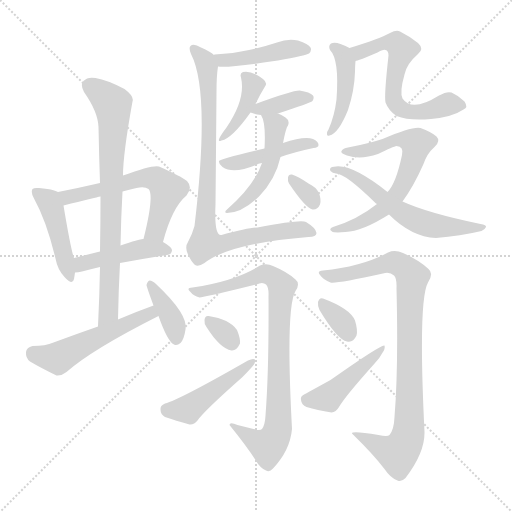
t = 0.00 s
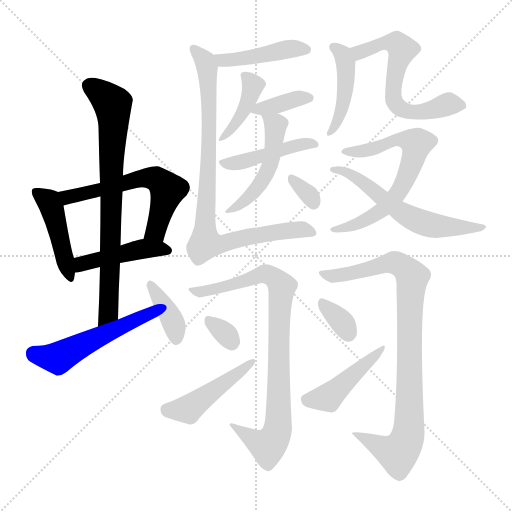
t = 3.12 s
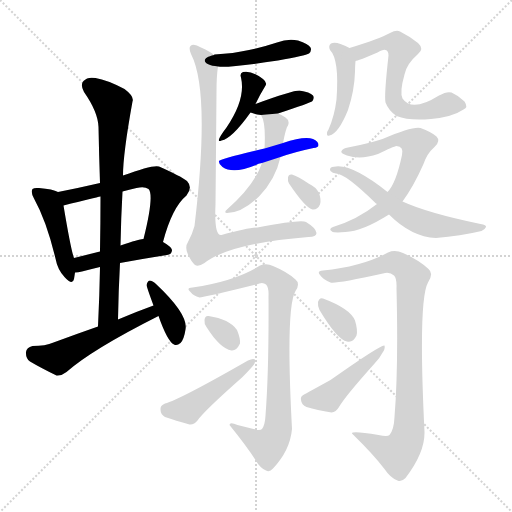
t = 6.23 s
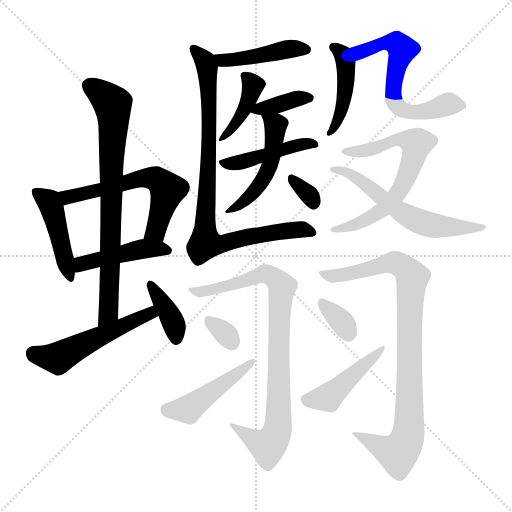
t = 9.35 s
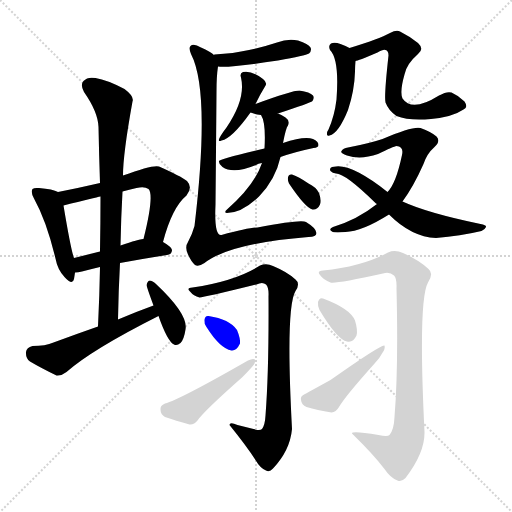
t = 12.46 s
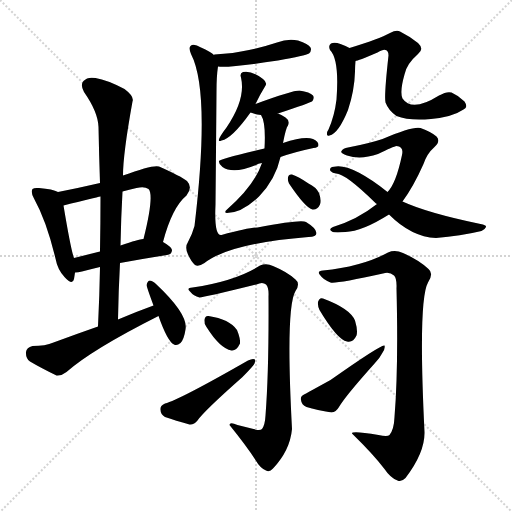
t = 15.58 s

The animated SVG that drew these frames (rendered in a browser with its animation timeline set to each time). Animation: 23 CSS @keyframes rules; one cycle of 15.58 s.

<svg version="1.1" viewBox="0 0 1024 1024" xmlns="http://www.w3.org/2000/svg">
  <g stroke="lightgray" stroke-dasharray="1,1" stroke-width="1" transform="scale(4, 4)">
    <line x1="0" y1="0" x2="256" y2="256"></line>
    <line x1="256" y1="0" x2="0" y2="256"></line>
    <line x1="128" y1="0" x2="128" y2="256"></line>
    <line x1="0" y1="128" x2="256" y2="128"></line>
  </g>
<g transform="scale(1, -1) translate(0, -900)">
   <style type="text/css">
    @keyframes keyframes0 {
      from {
       stroke: blue;
       stroke-dashoffset: 446;
       stroke-width: 128;
       }
       59% {
       animation-timing-function: step-end;
       stroke: blue;
       stroke-dashoffset: 0;
       stroke-width: 128;
       }
       to {
       stroke: black;
       stroke-width: 1024;
       }
       }
       #make-me-a-hanzi-animation-0 {
         animation: keyframes0 0.612956s both;
         animation-delay: 0.000000s;
         animation-timing-function: linear;
       }
    @keyframes keyframes1 {
      from {
       stroke: blue;
       stroke-dashoffset: 583;
       stroke-width: 128;
       }
       65% {
       animation-timing-function: step-end;
       stroke: blue;
       stroke-dashoffset: 0;
       stroke-width: 128;
       }
       to {
       stroke: black;
       stroke-width: 1024;
       }
       }
       #make-me-a-hanzi-animation-1 {
         animation: keyframes1 0.724447s both;
         animation-delay: 0.612956s;
         animation-timing-function: linear;
       }
    @keyframes keyframes2 {
      from {
       stroke: blue;
       stroke-dashoffset: 443;
       stroke-width: 128;
       }
       59% {
       animation-timing-function: step-end;
       stroke: blue;
       stroke-dashoffset: 0;
       stroke-width: 128;
       }
       to {
       stroke: black;
       stroke-width: 1024;
       }
       }
       #make-me-a-hanzi-animation-2 {
         animation: keyframes2 0.610514s both;
         animation-delay: 1.337402s;
         animation-timing-function: linear;
       }
    @keyframes keyframes3 {
      from {
       stroke: blue;
       stroke-dashoffset: 756;
       stroke-width: 128;
       }
       71% {
       animation-timing-function: step-end;
       stroke: blue;
       stroke-dashoffset: 0;
       stroke-width: 128;
       }
       to {
       stroke: black;
       stroke-width: 1024;
       }
       }
       #make-me-a-hanzi-animation-3 {
         animation: keyframes3 0.865234s both;
         animation-delay: 1.947917s;
         animation-timing-function: linear;
       }
    @keyframes keyframes4 {
      from {
       stroke: blue;
       stroke-dashoffset: 519;
       stroke-width: 128;
       }
       63% {
       animation-timing-function: step-end;
       stroke: blue;
       stroke-dashoffset: 0;
       stroke-width: 128;
       }
       to {
       stroke: black;
       stroke-width: 1024;
       }
       }
       #make-me-a-hanzi-animation-4 {
         animation: keyframes4 0.672363s both;
         animation-delay: 2.813151s;
         animation-timing-function: linear;
       }
    @keyframes keyframes5 {
      from {
       stroke: blue;
       stroke-dashoffset: 376;
       stroke-width: 128;
       }
       55% {
       animation-timing-function: step-end;
       stroke: blue;
       stroke-dashoffset: 0;
       stroke-width: 128;
       }
       to {
       stroke: black;
       stroke-width: 1024;
       }
       }
       #make-me-a-hanzi-animation-5 {
         animation: keyframes5 0.555990s both;
         animation-delay: 3.485514s;
         animation-timing-function: linear;
       }
    @keyframes keyframes6 {
      from {
       stroke: blue;
       stroke-dashoffset: 437;
       stroke-width: 128;
       }
       59% {
       animation-timing-function: step-end;
       stroke: blue;
       stroke-dashoffset: 0;
       stroke-width: 128;
       }
       to {
       stroke: black;
       stroke-width: 1024;
       }
       }
       #make-me-a-hanzi-animation-6 {
         animation: keyframes6 0.605632s both;
         animation-delay: 4.041504s;
         animation-timing-function: linear;
       }
    @keyframes keyframes7 {
      from {
       stroke: blue;
       stroke-dashoffset: 402;
       stroke-width: 128;
       }
       57% {
       animation-timing-function: step-end;
       stroke: blue;
       stroke-dashoffset: 0;
       stroke-width: 128;
       }
       to {
       stroke: black;
       stroke-width: 1024;
       }
       }
       #make-me-a-hanzi-animation-7 {
         animation: keyframes7 0.577148s both;
         animation-delay: 4.647135s;
         animation-timing-function: linear;
       }
    @keyframes keyframes8 {
      from {
       stroke: blue;
       stroke-dashoffset: 372;
       stroke-width: 128;
       }
       55% {
       animation-timing-function: step-end;
       stroke: blue;
       stroke-dashoffset: 0;
       stroke-width: 128;
       }
       to {
       stroke: black;
       stroke-width: 1024;
       }
       }
       #make-me-a-hanzi-animation-8 {
         animation: keyframes8 0.552734s both;
         animation-delay: 5.224284s;
         animation-timing-function: linear;
       }
    @keyframes keyframes9 {
      from {
       stroke: blue;
       stroke-dashoffset: 448;
       stroke-width: 128;
       }
       59% {
       animation-timing-function: step-end;
       stroke: blue;
       stroke-dashoffset: 0;
       stroke-width: 128;
       }
       to {
       stroke: black;
       stroke-width: 1024;
       }
       }
       #make-me-a-hanzi-animation-9 {
         animation: keyframes9 0.614583s both;
         animation-delay: 5.777018s;
         animation-timing-function: linear;
       }
    @keyframes keyframes10 {
      from {
       stroke: blue;
       stroke-dashoffset: 490;
       stroke-width: 128;
       }
       61% {
       animation-timing-function: step-end;
       stroke: blue;
       stroke-dashoffset: 0;
       stroke-width: 128;
       }
       to {
       stroke: black;
       stroke-width: 1024;
       }
       }
       #make-me-a-hanzi-animation-10 {
         animation: keyframes10 0.648763s both;
         animation-delay: 6.391602s;
         animation-timing-function: linear;
       }
    @keyframes keyframes11 {
      from {
       stroke: blue;
       stroke-dashoffset: 321;
       stroke-width: 128;
       }
       51% {
       animation-timing-function: step-end;
       stroke: blue;
       stroke-dashoffset: 0;
       stroke-width: 128;
       }
       to {
       stroke: black;
       stroke-width: 1024;
       }
       }
       #make-me-a-hanzi-animation-11 {
         animation: keyframes11 0.511230s both;
         animation-delay: 7.040365s;
         animation-timing-function: linear;
       }
    @keyframes keyframes12 {
      from {
       stroke: blue;
       stroke-dashoffset: 872;
       stroke-width: 128;
       }
       74% {
       animation-timing-function: step-end;
       stroke: blue;
       stroke-dashoffset: 0;
       stroke-width: 128;
       }
       to {
       stroke: black;
       stroke-width: 1024;
       }
       }
       #make-me-a-hanzi-animation-12 {
         animation: keyframes12 0.959635s both;
         animation-delay: 7.551595s;
         animation-timing-function: linear;
       }
    @keyframes keyframes13 {
      from {
       stroke: blue;
       stroke-dashoffset: 444;
       stroke-width: 128;
       }
       59% {
       animation-timing-function: step-end;
       stroke: blue;
       stroke-dashoffset: 0;
       stroke-width: 128;
       }
       to {
       stroke: black;
       stroke-width: 1024;
       }
       }
       #make-me-a-hanzi-animation-13 {
         animation: keyframes13 0.611328s both;
         animation-delay: 8.511230s;
         animation-timing-function: linear;
       }
    @keyframes keyframes14 {
      from {
       stroke: blue;
       stroke-dashoffset: 614;
       stroke-width: 128;
       }
       67% {
       animation-timing-function: step-end;
       stroke: blue;
       stroke-dashoffset: 0;
       stroke-width: 128;
       }
       to {
       stroke: black;
       stroke-width: 1024;
       }
       }
       #make-me-a-hanzi-animation-14 {
         animation: keyframes14 0.749674s both;
         animation-delay: 9.122559s;
         animation-timing-function: linear;
       }
    @keyframes keyframes15 {
      from {
       stroke: blue;
       stroke-dashoffset: 661;
       stroke-width: 128;
       }
       68% {
       animation-timing-function: step-end;
       stroke: blue;
       stroke-dashoffset: 0;
       stroke-width: 128;
       }
       to {
       stroke: black;
       stroke-width: 1024;
       }
       }
       #make-me-a-hanzi-animation-15 {
         animation: keyframes15 0.787923s both;
         animation-delay: 9.872233s;
         animation-timing-function: linear;
       }
    @keyframes keyframes16 {
      from {
       stroke: blue;
       stroke-dashoffset: 585;
       stroke-width: 128;
       }
       66% {
       animation-timing-function: step-end;
       stroke: blue;
       stroke-dashoffset: 0;
       stroke-width: 128;
       }
       to {
       stroke: black;
       stroke-width: 1024;
       }
       }
       #make-me-a-hanzi-animation-16 {
         animation: keyframes16 0.726074s both;
         animation-delay: 10.660156s;
         animation-timing-function: linear;
       }
    @keyframes keyframes17 {
      from {
       stroke: blue;
       stroke-dashoffset: 850;
       stroke-width: 128;
       }
       73% {
       animation-timing-function: step-end;
       stroke: blue;
       stroke-dashoffset: 0;
       stroke-width: 128;
       }
       to {
       stroke: black;
       stroke-width: 1024;
       }
       }
       #make-me-a-hanzi-animation-17 {
         animation: keyframes17 0.941732s both;
         animation-delay: 11.386230s;
         animation-timing-function: linear;
       }
    @keyframes keyframes18 {
      from {
       stroke: blue;
       stroke-dashoffset: 315;
       stroke-width: 128;
       }
       51% {
       animation-timing-function: step-end;
       stroke: blue;
       stroke-dashoffset: 0;
       stroke-width: 128;
       }
       to {
       stroke: black;
       stroke-width: 1024;
       }
       }
       #make-me-a-hanzi-animation-18 {
         animation: keyframes18 0.506348s both;
         animation-delay: 12.327962s;
         animation-timing-function: linear;
       }
    @keyframes keyframes19 {
      from {
       stroke: blue;
       stroke-dashoffset: 457;
       stroke-width: 128;
       }
       60% {
       animation-timing-function: step-end;
       stroke: blue;
       stroke-dashoffset: 0;
       stroke-width: 128;
       }
       to {
       stroke: black;
       stroke-width: 1024;
       }
       }
       #make-me-a-hanzi-animation-19 {
         animation: keyframes19 0.621908s both;
         animation-delay: 12.834310s;
         animation-timing-function: linear;
       }
    @keyframes keyframes20 {
      from {
       stroke: blue;
       stroke-dashoffset: 899;
       stroke-width: 128;
       }
       75% {
       animation-timing-function: step-end;
       stroke: blue;
       stroke-dashoffset: 0;
       stroke-width: 128;
       }
       to {
       stroke: black;
       stroke-width: 1024;
       }
       }
       #make-me-a-hanzi-animation-20 {
         animation: keyframes20 0.981608s both;
         animation-delay: 13.456217s;
         animation-timing-function: linear;
       }
    @keyframes keyframes21 {
      from {
       stroke: blue;
       stroke-dashoffset: 335;
       stroke-width: 128;
       }
       52% {
       animation-timing-function: step-end;
       stroke: blue;
       stroke-dashoffset: 0;
       stroke-width: 128;
       }
       to {
       stroke: black;
       stroke-width: 1024;
       }
       }
       #make-me-a-hanzi-animation-21 {
         animation: keyframes21 0.522624s both;
         animation-delay: 14.437826s;
         animation-timing-function: linear;
       }
    @keyframes keyframes22 {
      from {
       stroke: blue;
       stroke-dashoffset: 447;
       stroke-width: 128;
       }
       59% {
       animation-timing-function: step-end;
       stroke: blue;
       stroke-dashoffset: 0;
       stroke-width: 128;
       }
       to {
       stroke: black;
       stroke-width: 1024;
       }
       }
       #make-me-a-hanzi-animation-22 {
         animation: keyframes22 0.613770s both;
         animation-delay: 14.960449s;
         animation-timing-function: linear;
       }
</style>
<path d="M 116.0 516.0 Q 106.0 522.0 78.0 524.0 Q 68.0 525.0 65.0 522.0 Q 61.0 516.0 68.0 503.0 Q 93.0 458.0 111.0 383.0 Q 115.0 361.0 129.0 346.0 Q 145.0 328.0 148.0 342.0 Q 149.0 348.0 150.0 355.0 L 148.0 384.0 Q 142.0 399.0 127.0 489.0 C 123.0 513.0 123.0 513.0 116.0 516.0 Z" fill="lightgray"></path> 
<path d="M 326.0 416.0 Q 344.0 485.0 373.0 509.0 Q 386.0 525.0 374.0 538.0 Q 361.0 548.0 318.0 567.0 Q 306.0 571.0 246.0 549.0 L 200.0 534.0 Q 157.0 524.0 116.0 516.0 C 87.0 510.0 98.0 482.0 127.0 489.0 Q 191.0 505.0 201.0 507.0 L 245.0 517.0 Q 258.0 521.0 273.0 524.0 Q 289.0 528.0 297.0 522.0 Q 309.0 510.0 287.0 422.0 C 280.0 393.0 318.0 387.0 326.0 416.0 Z" fill="lightgray"></path> 
<path d="M 240.0 374.0 Q 277.0 381.0 334.0 390.0 Q 343.0 391.0 344.0 399.0 Q 344.0 406.0 326.0 416.0 L 287.0 422.0 Q 281.0 423.0 241.0 409.0 L 200.0 397.0 Q 172.0 390.0 148.0 384.0 C 119.0 377.0 120.0 353.0 150.0 355.0 Q 156.0 355.0 164.0 357.0 Q 179.0 361.0 200.0 366.0 L 240.0 374.0 Z" fill="lightgray"></path> 
<path d="M 236.0 261.0 Q 237.0 319.0 240.0 374.0 L 241.0 409.0 Q 242.0 464.0 245.0 517.0 L 246.0 549.0 Q 246.0 592.0 265.0 697.0 Q 269.0 707.0 249.0 722.0 Q 215.0 740.0 191.0 744.0 Q 175.0 747.0 167.0 738.0 Q 160.0 731.0 168.0 716.0 Q 196.0 676.0 197.0 646.0 Q 198.0 592.0 200.0 534.0 L 201.0 507.0 Q 201.0 455.0 200.0 397.0 L 200.0 366.0 Q 199.0 309.0 196.0 247.0 C 195.0 217.0 235.0 231.0 236.0 261.0 Z" fill="lightgray"></path> 
<path d="M 307.0 289.0 Q 271.0 276.0 236.0 261.0 L 196.0 247.0 Q 153.0 232.0 107.0 215.0 Q 91.0 208.0 65.0 208.0 Q 53.0 205.0 52.0 196.0 Q 51.0 184.0 60.0 177.0 Q 82.0 164.0 113.0 149.0 Q 123.0 148.0 133.0 156.0 Q 184.0 201.0 317.0 268.0 C 344.0 282.0 335.0 299.0 307.0 289.0 Z" fill="lightgray"></path> 
<path d="M 317.0 268.0 Q 335.0 217.0 348.0 211.0 Q 354.0 208.0 361.0 214.0 Q 368.0 221.0 371.0 241.0 Q 377.0 271.0 312.0 332.0 Q 305.0 339.0 299.0 339.0 Q 295.0 338.0 293.0 330.0 Q 293.0 327.0 307.0 289.0 L 317.0 268.0 Z" fill="lightgray"></path> 
<path d="M 436.0 767.0 Q 457.0 764.0 556.0 779.0 Q 611.0 789.0 618.0 793.0 Q 624.0 799.0 621.0 805.0 Q 617.0 812.0 596.0 819.0 Q 575.0 823.0 554.0 815.0 Q 527.0 806.0 498.0 800.0 Q 467.0 793.0 429.0 791.0 Q 428.0 791.0 428.0 790.0 C 399.0 784.0 406.0 769.0 436.0 767.0 Z" fill="lightgray"></path> 
<path d="M 511.0 692.0 Q 520.0 711.0 530.0 727.0 Q 536.0 734.0 526.0 742.0 Q 502.0 760.0 486.0 756.0 Q 479.0 753.0 482.0 745.0 Q 492.0 702.0 453.0 645.0 Q 443.0 632.0 439.0 624.0 Q 435.0 615.0 443.0 619.0 Q 464.0 623.0 501.0 675.0 L 511.0 692.0 Z" fill="lightgray"></path> 
<path d="M 556.0 673.0 Q 620.0 694.0 625.0 698.0 Q 629.0 704.0 626.0 709.0 Q 620.0 716.0 599.0 719.0 Q 584.0 719.0 511.0 692.0 C 483.0 682.0 483.0 682.0 501.0 675.0 Q 508.0 672.0 522.0 670.0 L 556.0 673.0 Z" fill="lightgray"></path> 
<path d="M 561.0 586.0 Q 589.0 596.0 627.0 604.0 Q 637.0 605.0 637.0 610.0 Q 637.0 617.0 626.0 622.0 Q 608.0 628.0 566.0 614.0 L 529.0 603.0 Q 439.0 582.0 438.0 578.0 Q 437.0 572.0 445.0 566.0 Q 466.0 551.0 512.0 570.0 Q 516.0 573.0 524.0 574.0 L 561.0 586.0 Z" fill="lightgray"></path> 
<path d="M 524.0 574.0 Q 509.0 529.0 454.0 481.0 Q 447.0 475.0 454.0 474.0 Q 484.0 474.0 518.0 507.0 Q 551.0 541.0 561.0 586.0 L 566.0 614.0 Q 572.0 645.0 576.0 649.0 Q 580.0 659.0 571.0 665.0 Q 562.0 671.0 556.0 673.0 C 529.0 685.0 511.0 693.0 522.0 670.0 Q 532.0 655.0 529.0 603.0 L 524.0 574.0 Z" fill="lightgray"></path> 
<path d="M 578.0 533.0 Q 611.0 484.0 625.0 481.0 Q 635.0 480.0 640.0 491.0 Q 643.0 500.0 638.0 514.0 Q 632.0 526.0 617.0 533.0 Q 595.0 548.0 584.0 551.0 Q 577.0 552.0 576.0 545.0 Q 575.0 539.0 578.0 533.0 Z" fill="lightgray"></path> 
<path d="M 428.0 790.0 Q 421.0 797.0 402.0 805.0 Q 387.0 814.0 381.0 808.0 Q 377.0 804.0 382.0 792.0 Q 421.0 717.0 389.0 448.0 Q 385.0 433.0 376.0 416.0 Q 369.0 406.0 376.0 391.0 Q 383.0 376.0 390.0 370.0 Q 397.0 366.0 409.0 374.0 Q 458.0 413.0 617.0 426.0 Q 633.0 426.0 633.0 434.0 Q 632.0 444.0 612.0 456.0 Q 603.0 462.0 515.0 445.0 Q 497.0 445.0 443.0 430.0 Q 428.0 427.0 431.0 491.0 Q 432.0 594.0 433.0 717.0 Q 433.0 748.0 436.0 767.0 C 438.0 784.0 438.0 784.0 428.0 790.0 Z" fill="lightgray"></path> 
<path d="M 699.0 804.0 Q 692.0 808.0 681.0 812.0 Q 669.0 816.0 662.0 813.0 Q 656.0 809.0 660.0 800.0 Q 679.0 781.0 673.0 701.0 Q 669.0 668.0 657.0 641.0 Q 654.0 637.0 654.0 633.0 Q 653.0 627.0 659.0 629.0 Q 677.0 633.0 696.0 680.0 Q 709.0 719.0 710.0 757.0 Q 710.0 767.0 711.0 778.0 C 712.0 797.0 712.0 797.0 699.0 804.0 Z" fill="lightgray"></path> 
<path d="M 711.0 778.0 Q 715.0 778.0 755.0 795.0 Q 767.0 802.0 771.0 800.0 Q 777.0 799.0 777.0 789.0 Q 768.0 708.0 771.0 695.0 Q 777.0 679.0 793.0 668.0 Q 818.0 658.0 862.0 662.0 Q 905.0 666.0 927.0 681.0 Q 937.0 685.0 929.0 697.0 Q 917.0 709.0 903.0 715.0 Q 894.0 718.0 878.0 709.0 Q 824.0 675.0 805.0 703.0 Q 799.0 716.0 809.0 751.0 Q 813.0 772.0 836.0 792.0 Q 849.0 802.0 836.0 814.0 Q 820.0 827.0 800.0 837.0 Q 793.0 841.0 780.0 834.0 Q 758.0 822.0 699.0 804.0 C 670.0 795.0 682.0 769.0 711.0 778.0 Z" fill="lightgray"></path> 
<path d="M 805.0 497.0 Q 827.0 527.0 847.0 572.0 Q 854.0 593.0 869.0 606.0 Q 882.0 618.0 873.0 627.0 Q 863.0 636.0 841.0 644.0 Q 826.0 648.0 765.0 622.0 Q 738.0 613.0 696.0 605.0 Q 686.0 604.0 683.0 598.0 Q 680.0 594.0 694.0 589.0 Q 721.0 580.0 756.0 592.0 Q 787.0 607.0 793.0 608.0 Q 808.0 607.0 804.0 590.0 Q 792.0 533.0 775.0 516.0 L 754.0 492.0 Q 715.0 461.0 666.0 446.0 Q 656.0 442.0 664.0 437.0 Q 668.0 434.0 691.0 436.0 Q 724.0 437.0 778.0 471.0 L 805.0 497.0 Z" fill="lightgray"></path> 
<path d="M 778.0 471.0 Q 823.0 426.0 872.0 424.0 Q 921.0 428.0 963.0 438.0 Q 970.0 441.0 972.0 446.0 Q 973.0 450.0 961.0 452.0 Q 855.0 474.0 805.0 497.0 L 775.0 516.0 Q 705.0 571.0 672.0 567.0 Q 668.0 567.0 664.0 566.0 Q 658.0 563.0 661.0 558.0 Q 665.0 554.0 672.0 553.0 Q 691.0 553.0 752.0 493.0 L 754.0 492.0 L 778.0 471.0 Z" fill="lightgray"></path> 
<path d="M 385.0 325.0 Q 372.0 324.0 380.0 317.0 Q 387.0 308.0 399.0 305.0 Q 408.0 305.0 513.0 331.0 Q 525.0 337.0 532.0 331.0 Q 538.0 325.0 537.0 307.0 Q 538.0 159.0 531.0 69.0 Q 530.0 50.0 524.0 42.0 Q 520.0 38.0 507.0 42.0 L 475.0 50.0 Q 459.0 57.0 459.0 50.0 Q 493.0 8.0 511.0 -20.0 Q 520.0 -36.0 532.0 -41.0 Q 539.0 -45.0 546.0 -37.0 Q 580.0 -1.0 584.0 42.0 Q 571.0 285.0 591.0 318.0 Q 601.0 333.0 591.0 341.0 Q 575.0 356.0 546.0 368.0 Q 533.0 374.0 520.0 369.0 Q 472.0 338.0 385.0 325.0 Z" fill="lightgray"></path> 
<path d="M 413.0 246.0 Q 440.0 203.0 463.0 199.0 Q 473.0 198.0 480.0 213.0 Q 481.0 223.0 474.0 240.0 Q 459.0 262.0 417.0 268.0 Q 410.0 269.0 409.0 260.0 Q 408.0 253.0 413.0 246.0 Z" fill="lightgray"></path> 
<path d="M 330.0 93.0 Q 320.0 89.0 321.0 81.0 Q 321.0 71.0 330.0 66.0 Q 351.0 59.0 379.0 51.0 Q 388.0 50.0 395.0 59.0 Q 407.0 77.0 485.0 146.0 Q 495.0 156.0 503.0 165.0 Q 512.0 174.0 510.0 181.0 Q 506.0 184.0 496.0 179.0 Q 358.0 100.0 330.0 93.0 Z" fill="lightgray"></path> 
<path d="M 646.0 359.0 Q 633.0 358.0 640.0 350.0 Q 647.0 340.0 661.0 335.0 Q 671.0 332.0 766.0 353.0 Q 779.0 357.0 788.0 349.0 Q 794.0 343.0 793.0 323.0 Q 797.0 163.0 789.0 66.0 Q 788.0 41.0 779.0 30.0 Q 775.0 26.0 757.0 30.0 Q 703.0 39.0 704.0 33.0 Q 747.0 -9.0 769.0 -38.0 Q 781.0 -56.0 795.0 -61.0 Q 802.0 -65.0 811.0 -56.0 Q 850.0 -5.0 849.0 36.0 Q 836.0 300.0 856.0 335.0 Q 868.0 353.0 857.0 362.0 Q 838.0 380.0 806.0 394.0 Q 790.0 401.0 776.0 395.0 Q 725.0 367.0 646.0 359.0 Z" fill="lightgray"></path> 
<path d="M 639.0 280.0 Q 675.0 220.0 694.0 217.0 Q 706.0 214.0 713.0 229.0 Q 716.0 239.0 710.0 259.0 Q 700.0 283.0 646.0 303.0 Q 639.0 306.0 636.0 296.0 Q 635.0 289.0 639.0 280.0 Z" fill="lightgray"></path> 
<path d="M 610.0 112.0 Q 600.0 108.0 602.0 100.0 Q 603.0 90.0 613.0 86.0 Q 634.0 80.0 663.0 75.0 Q 672.0 76.0 678.0 86.0 Q 690.0 107.0 750.0 174.0 Q 759.0 183.0 764.0 193.0 Q 771.0 202.0 769.0 209.0 Q 763.0 212.0 661.0 140.0 Q 612.0 113.0 610.0 112.0 Z" fill="lightgray"></path> 
      <clipPath id="make-me-a-hanzi-clip-0">
      <path d="M 116.0 516.0 Q 106.0 522.0 78.0 524.0 Q 68.0 525.0 65.0 522.0 Q 61.0 516.0 68.0 503.0 Q 93.0 458.0 111.0 383.0 Q 115.0 361.0 129.0 346.0 Q 145.0 328.0 148.0 342.0 Q 149.0 348.0 150.0 355.0 L 148.0 384.0 Q 142.0 399.0 127.0 489.0 C 123.0 513.0 123.0 513.0 116.0 516.0 Z" fill="lightgray"></path>
      </clipPath>
      <path clip-path="url(#make-me-a-hanzi-clip-0)" d="M 72.0 517.0 L 103.0 487.0 L 139.0 345.0 " fill="none" id="make-me-a-hanzi-animation-0" stroke-dasharray="318 636" stroke-linecap="round"></path>

      <clipPath id="make-me-a-hanzi-clip-1">
      <path d="M 326.0 416.0 Q 344.0 485.0 373.0 509.0 Q 386.0 525.0 374.0 538.0 Q 361.0 548.0 318.0 567.0 Q 306.0 571.0 246.0 549.0 L 200.0 534.0 Q 157.0 524.0 116.0 516.0 C 87.0 510.0 98.0 482.0 127.0 489.0 Q 191.0 505.0 201.0 507.0 L 245.0 517.0 Q 258.0 521.0 273.0 524.0 Q 289.0 528.0 297.0 522.0 Q 309.0 510.0 287.0 422.0 C 280.0 393.0 318.0 387.0 326.0 416.0 Z" fill="lightgray"></path>
      </clipPath>
      <path clip-path="url(#make-me-a-hanzi-clip-1)" d="M 124.0 511.0 L 139.0 506.0 L 282.0 544.0 L 313.0 542.0 L 335.0 518.0 L 309.0 437.0 L 295.0 432.0 " fill="none" id="make-me-a-hanzi-animation-1" stroke-dasharray="455 910" stroke-linecap="round"></path>

      <clipPath id="make-me-a-hanzi-clip-2">
      <path d="M 240.0 374.0 Q 277.0 381.0 334.0 390.0 Q 343.0 391.0 344.0 399.0 Q 344.0 406.0 326.0 416.0 L 287.0 422.0 Q 281.0 423.0 241.0 409.0 L 200.0 397.0 Q 172.0 390.0 148.0 384.0 C 119.0 377.0 120.0 353.0 150.0 355.0 Q 156.0 355.0 164.0 357.0 Q 179.0 361.0 200.0 366.0 L 240.0 374.0 Z" fill="lightgray"></path>
      </clipPath>
      <path clip-path="url(#make-me-a-hanzi-clip-2)" d="M 156.0 363.0 L 170.0 375.0 L 277.0 401.0 L 335.0 399.0 " fill="none" id="make-me-a-hanzi-animation-2" stroke-dasharray="315 630" stroke-linecap="round"></path>

      <clipPath id="make-me-a-hanzi-clip-3">
      <path d="M 236.0 261.0 Q 237.0 319.0 240.0 374.0 L 241.0 409.0 Q 242.0 464.0 245.0 517.0 L 246.0 549.0 Q 246.0 592.0 265.0 697.0 Q 269.0 707.0 249.0 722.0 Q 215.0 740.0 191.0 744.0 Q 175.0 747.0 167.0 738.0 Q 160.0 731.0 168.0 716.0 Q 196.0 676.0 197.0 646.0 Q 198.0 592.0 200.0 534.0 L 201.0 507.0 Q 201.0 455.0 200.0 397.0 L 200.0 366.0 Q 199.0 309.0 196.0 247.0 C 195.0 217.0 235.0 231.0 236.0 261.0 Z" fill="lightgray"></path>
      </clipPath>
      <path clip-path="url(#make-me-a-hanzi-clip-3)" d="M 180.0 728.0 L 225.0 691.0 L 227.0 673.0 L 217.0 275.0 L 201.0 255.0 " fill="none" id="make-me-a-hanzi-animation-3" stroke-dasharray="628 1256" stroke-linecap="round"></path>

      <clipPath id="make-me-a-hanzi-clip-4">
      <path d="M 307.0 289.0 Q 271.0 276.0 236.0 261.0 L 196.0 247.0 Q 153.0 232.0 107.0 215.0 Q 91.0 208.0 65.0 208.0 Q 53.0 205.0 52.0 196.0 Q 51.0 184.0 60.0 177.0 Q 82.0 164.0 113.0 149.0 Q 123.0 148.0 133.0 156.0 Q 184.0 201.0 317.0 268.0 C 344.0 282.0 335.0 299.0 307.0 289.0 Z" fill="lightgray"></path>
      </clipPath>
      <path clip-path="url(#make-me-a-hanzi-clip-4)" d="M 66.0 194.0 L 116.0 184.0 L 300.0 272.0 L 302.0 280.0 " fill="none" id="make-me-a-hanzi-animation-4" stroke-dasharray="391 782" stroke-linecap="round"></path>

      <clipPath id="make-me-a-hanzi-clip-5">
      <path d="M 317.0 268.0 Q 335.0 217.0 348.0 211.0 Q 354.0 208.0 361.0 214.0 Q 368.0 221.0 371.0 241.0 Q 377.0 271.0 312.0 332.0 Q 305.0 339.0 299.0 339.0 Q 295.0 338.0 293.0 330.0 Q 293.0 327.0 307.0 289.0 L 317.0 268.0 Z" fill="lightgray"></path>
      </clipPath>
      <path clip-path="url(#make-me-a-hanzi-clip-5)" d="M 303.0 330.0 L 346.0 257.0 L 352.0 222.0 " fill="none" id="make-me-a-hanzi-animation-5" stroke-dasharray="248 496" stroke-linecap="round"></path>

      <clipPath id="make-me-a-hanzi-clip-6">
      <path d="M 436.0 767.0 Q 457.0 764.0 556.0 779.0 Q 611.0 789.0 618.0 793.0 Q 624.0 799.0 621.0 805.0 Q 617.0 812.0 596.0 819.0 Q 575.0 823.0 554.0 815.0 Q 527.0 806.0 498.0 800.0 Q 467.0 793.0 429.0 791.0 Q 428.0 791.0 428.0 790.0 C 399.0 784.0 406.0 769.0 436.0 767.0 Z" fill="lightgray"></path>
      </clipPath>
      <path clip-path="url(#make-me-a-hanzi-clip-6)" d="M 434.0 785.0 L 445.0 779.0 L 500.0 784.0 L 577.0 802.0 L 611.0 801.0 " fill="none" id="make-me-a-hanzi-animation-6" stroke-dasharray="309 618" stroke-linecap="round"></path>

      <clipPath id="make-me-a-hanzi-clip-7">
      <path d="M 511.0 692.0 Q 520.0 711.0 530.0 727.0 Q 536.0 734.0 526.0 742.0 Q 502.0 760.0 486.0 756.0 Q 479.0 753.0 482.0 745.0 Q 492.0 702.0 453.0 645.0 Q 443.0 632.0 439.0 624.0 Q 435.0 615.0 443.0 619.0 Q 464.0 623.0 501.0 675.0 L 511.0 692.0 Z" fill="lightgray"></path>
      </clipPath>
      <path clip-path="url(#make-me-a-hanzi-clip-7)" d="M 492.0 748.0 L 506.0 730.0 L 499.0 705.0 L 476.0 659.0 L 445.0 625.0 " fill="none" id="make-me-a-hanzi-animation-7" stroke-dasharray="274 548" stroke-linecap="round"></path>

      <clipPath id="make-me-a-hanzi-clip-8">
      <path d="M 556.0 673.0 Q 620.0 694.0 625.0 698.0 Q 629.0 704.0 626.0 709.0 Q 620.0 716.0 599.0 719.0 Q 584.0 719.0 511.0 692.0 C 483.0 682.0 483.0 682.0 501.0 675.0 Q 508.0 672.0 522.0 670.0 L 556.0 673.0 Z" fill="lightgray"></path>
      </clipPath>
      <path clip-path="url(#make-me-a-hanzi-clip-8)" d="M 507.0 677.0 L 591.0 702.0 L 619.0 704.0 " fill="none" id="make-me-a-hanzi-animation-8" stroke-dasharray="244 488" stroke-linecap="round"></path>

      <clipPath id="make-me-a-hanzi-clip-9">
      <path d="M 561.0 586.0 Q 589.0 596.0 627.0 604.0 Q 637.0 605.0 637.0 610.0 Q 637.0 617.0 626.0 622.0 Q 608.0 628.0 566.0 614.0 L 529.0 603.0 Q 439.0 582.0 438.0 578.0 Q 437.0 572.0 445.0 566.0 Q 466.0 551.0 512.0 570.0 Q 516.0 573.0 524.0 574.0 L 561.0 586.0 Z" fill="lightgray"></path>
      </clipPath>
      <path clip-path="url(#make-me-a-hanzi-clip-9)" d="M 443.0 573.0 L 484.0 576.0 L 596.0 611.0 L 630.0 611.0 " fill="none" id="make-me-a-hanzi-animation-9" stroke-dasharray="320 640" stroke-linecap="round"></path>

      <clipPath id="make-me-a-hanzi-clip-10">
      <path d="M 524.0 574.0 Q 509.0 529.0 454.0 481.0 Q 447.0 475.0 454.0 474.0 Q 484.0 474.0 518.0 507.0 Q 551.0 541.0 561.0 586.0 L 566.0 614.0 Q 572.0 645.0 576.0 649.0 Q 580.0 659.0 571.0 665.0 Q 562.0 671.0 556.0 673.0 C 529.0 685.0 511.0 693.0 522.0 670.0 Q 532.0 655.0 529.0 603.0 L 524.0 574.0 Z" fill="lightgray"></path>
      </clipPath>
      <path clip-path="url(#make-me-a-hanzi-clip-10)" d="M 528.0 668.0 L 551.0 648.0 L 540.0 570.0 L 522.0 533.0 L 503.0 510.0 L 460.0 478.0 " fill="none" id="make-me-a-hanzi-animation-10" stroke-dasharray="362 724" stroke-linecap="round"></path>

      <clipPath id="make-me-a-hanzi-clip-11">
      <path d="M 578.0 533.0 Q 611.0 484.0 625.0 481.0 Q 635.0 480.0 640.0 491.0 Q 643.0 500.0 638.0 514.0 Q 632.0 526.0 617.0 533.0 Q 595.0 548.0 584.0 551.0 Q 577.0 552.0 576.0 545.0 Q 575.0 539.0 578.0 533.0 Z" fill="lightgray"></path>
      </clipPath>
      <path clip-path="url(#make-me-a-hanzi-clip-11)" d="M 585.0 541.0 L 614.0 515.0 L 627.0 493.0 " fill="none" id="make-me-a-hanzi-animation-11" stroke-dasharray="193 386" stroke-linecap="round"></path>

      <clipPath id="make-me-a-hanzi-clip-12">
      <path d="M 428.0 790.0 Q 421.0 797.0 402.0 805.0 Q 387.0 814.0 381.0 808.0 Q 377.0 804.0 382.0 792.0 Q 421.0 717.0 389.0 448.0 Q 385.0 433.0 376.0 416.0 Q 369.0 406.0 376.0 391.0 Q 383.0 376.0 390.0 370.0 Q 397.0 366.0 409.0 374.0 Q 458.0 413.0 617.0 426.0 Q 633.0 426.0 633.0 434.0 Q 632.0 444.0 612.0 456.0 Q 603.0 462.0 515.0 445.0 Q 497.0 445.0 443.0 430.0 Q 428.0 427.0 431.0 491.0 Q 432.0 594.0 433.0 717.0 Q 433.0 748.0 436.0 767.0 C 438.0 784.0 438.0 784.0 428.0 790.0 Z" fill="lightgray"></path>
      </clipPath>
      <path clip-path="url(#make-me-a-hanzi-clip-12)" d="M 387.0 803.0 L 415.0 765.0 L 418.0 599.0 L 411.0 413.0 L 446.0 412.0 L 551.0 437.0 L 612.0 441.0 L 624.0 436.0 " fill="none" id="make-me-a-hanzi-animation-12" stroke-dasharray="744 1488" stroke-linecap="round"></path>

      <clipPath id="make-me-a-hanzi-clip-13">
      <path d="M 699.0 804.0 Q 692.0 808.0 681.0 812.0 Q 669.0 816.0 662.0 813.0 Q 656.0 809.0 660.0 800.0 Q 679.0 781.0 673.0 701.0 Q 669.0 668.0 657.0 641.0 Q 654.0 637.0 654.0 633.0 Q 653.0 627.0 659.0 629.0 Q 677.0 633.0 696.0 680.0 Q 709.0 719.0 710.0 757.0 Q 710.0 767.0 711.0 778.0 C 712.0 797.0 712.0 797.0 699.0 804.0 Z" fill="lightgray"></path>
      </clipPath>
      <path clip-path="url(#make-me-a-hanzi-clip-13)" d="M 667.0 806.0 L 686.0 790.0 L 692.0 774.0 L 692.0 736.0 L 682.0 674.0 L 660.0 635.0 " fill="none" id="make-me-a-hanzi-animation-13" stroke-dasharray="316 632" stroke-linecap="round"></path>

      <clipPath id="make-me-a-hanzi-clip-14">
      <path d="M 711.0 778.0 Q 715.0 778.0 755.0 795.0 Q 767.0 802.0 771.0 800.0 Q 777.0 799.0 777.0 789.0 Q 768.0 708.0 771.0 695.0 Q 777.0 679.0 793.0 668.0 Q 818.0 658.0 862.0 662.0 Q 905.0 666.0 927.0 681.0 Q 937.0 685.0 929.0 697.0 Q 917.0 709.0 903.0 715.0 Q 894.0 718.0 878.0 709.0 Q 824.0 675.0 805.0 703.0 Q 799.0 716.0 809.0 751.0 Q 813.0 772.0 836.0 792.0 Q 849.0 802.0 836.0 814.0 Q 820.0 827.0 800.0 837.0 Q 793.0 841.0 780.0 834.0 Q 758.0 822.0 699.0 804.0 C 670.0 795.0 682.0 769.0 711.0 778.0 Z" fill="lightgray"></path>
      </clipPath>
      <path clip-path="url(#make-me-a-hanzi-clip-14)" d="M 712.0 786.0 L 730.0 801.0 L 740.0 800.0 L 772.0 815.0 L 794.0 811.0 L 804.0 802.0 L 794.0 774.0 L 787.0 716.0 L 788.0 697.0 L 803.0 681.0 L 838.0 676.0 L 899.0 693.0 L 924.0 690.0 " fill="none" id="make-me-a-hanzi-animation-14" stroke-dasharray="486 972" stroke-linecap="round"></path>

      <clipPath id="make-me-a-hanzi-clip-15">
      <path d="M 805.0 497.0 Q 827.0 527.0 847.0 572.0 Q 854.0 593.0 869.0 606.0 Q 882.0 618.0 873.0 627.0 Q 863.0 636.0 841.0 644.0 Q 826.0 648.0 765.0 622.0 Q 738.0 613.0 696.0 605.0 Q 686.0 604.0 683.0 598.0 Q 680.0 594.0 694.0 589.0 Q 721.0 580.0 756.0 592.0 Q 787.0 607.0 793.0 608.0 Q 808.0 607.0 804.0 590.0 Q 792.0 533.0 775.0 516.0 L 754.0 492.0 Q 715.0 461.0 666.0 446.0 Q 656.0 442.0 664.0 437.0 Q 668.0 434.0 691.0 436.0 Q 724.0 437.0 778.0 471.0 L 805.0 497.0 Z" fill="lightgray"></path>
      </clipPath>
      <path clip-path="url(#make-me-a-hanzi-clip-15)" d="M 692.0 597.0 L 744.0 601.0 L 779.0 619.0 L 801.0 622.0 L 833.0 613.0 L 819.0 560.0 L 789.0 505.0 L 762.0 477.0 L 732.0 460.0 L 682.0 440.0 L 669.0 441.0 " fill="none" id="make-me-a-hanzi-animation-15" stroke-dasharray="533 1066" stroke-linecap="round"></path>

      <clipPath id="make-me-a-hanzi-clip-16">
      <path d="M 778.0 471.0 Q 823.0 426.0 872.0 424.0 Q 921.0 428.0 963.0 438.0 Q 970.0 441.0 972.0 446.0 Q 973.0 450.0 961.0 452.0 Q 855.0 474.0 805.0 497.0 L 775.0 516.0 Q 705.0 571.0 672.0 567.0 Q 668.0 567.0 664.0 566.0 Q 658.0 563.0 661.0 558.0 Q 665.0 554.0 672.0 553.0 Q 691.0 553.0 752.0 493.0 L 754.0 492.0 L 778.0 471.0 Z" fill="lightgray"></path>
      </clipPath>
      <path clip-path="url(#make-me-a-hanzi-clip-16)" d="M 668.0 560.0 L 716.0 543.0 L 797.0 478.0 L 835.0 459.0 L 868.0 449.0 L 965.0 445.0 " fill="none" id="make-me-a-hanzi-animation-16" stroke-dasharray="457 914" stroke-linecap="round"></path>

      <clipPath id="make-me-a-hanzi-clip-17">
      <path d="M 385.0 325.0 Q 372.0 324.0 380.0 317.0 Q 387.0 308.0 399.0 305.0 Q 408.0 305.0 513.0 331.0 Q 525.0 337.0 532.0 331.0 Q 538.0 325.0 537.0 307.0 Q 538.0 159.0 531.0 69.0 Q 530.0 50.0 524.0 42.0 Q 520.0 38.0 507.0 42.0 L 475.0 50.0 Q 459.0 57.0 459.0 50.0 Q 493.0 8.0 511.0 -20.0 Q 520.0 -36.0 532.0 -41.0 Q 539.0 -45.0 546.0 -37.0 Q 580.0 -1.0 584.0 42.0 Q 571.0 285.0 591.0 318.0 Q 601.0 333.0 591.0 341.0 Q 575.0 356.0 546.0 368.0 Q 533.0 374.0 520.0 369.0 Q 472.0 338.0 385.0 325.0 Z" fill="lightgray"></path>
      </clipPath>
      <path clip-path="url(#make-me-a-hanzi-clip-17)" d="M 388.0 318.0 L 475.0 331.0 L 523.0 352.0 L 545.0 347.0 L 564.0 327.0 L 558.0 259.0 L 558.0 54.0 L 551.0 29.0 L 536.0 8.0 L 467.0 45.0 " fill="none" id="make-me-a-hanzi-animation-17" stroke-dasharray="722 1444" stroke-linecap="round"></path>

      <clipPath id="make-me-a-hanzi-clip-18">
      <path d="M 413.0 246.0 Q 440.0 203.0 463.0 199.0 Q 473.0 198.0 480.0 213.0 Q 481.0 223.0 474.0 240.0 Q 459.0 262.0 417.0 268.0 Q 410.0 269.0 409.0 260.0 Q 408.0 253.0 413.0 246.0 Z" fill="lightgray"></path>
      </clipPath>
      <path clip-path="url(#make-me-a-hanzi-clip-18)" d="M 421.0 256.0 L 463.0 215.0 " fill="none" id="make-me-a-hanzi-animation-18" stroke-dasharray="187 374" stroke-linecap="round"></path>

      <clipPath id="make-me-a-hanzi-clip-19">
      <path d="M 330.0 93.0 Q 320.0 89.0 321.0 81.0 Q 321.0 71.0 330.0 66.0 Q 351.0 59.0 379.0 51.0 Q 388.0 50.0 395.0 59.0 Q 407.0 77.0 485.0 146.0 Q 495.0 156.0 503.0 165.0 Q 512.0 174.0 510.0 181.0 Q 506.0 184.0 496.0 179.0 Q 358.0 100.0 330.0 93.0 Z" fill="lightgray"></path>
      </clipPath>
      <path clip-path="url(#make-me-a-hanzi-clip-19)" d="M 335.0 80.0 L 376.0 81.0 L 503.0 178.0 " fill="none" id="make-me-a-hanzi-animation-19" stroke-dasharray="329 658" stroke-linecap="round"></path>

      <clipPath id="make-me-a-hanzi-clip-20">
      <path d="M 646.0 359.0 Q 633.0 358.0 640.0 350.0 Q 647.0 340.0 661.0 335.0 Q 671.0 332.0 766.0 353.0 Q 779.0 357.0 788.0 349.0 Q 794.0 343.0 793.0 323.0 Q 797.0 163.0 789.0 66.0 Q 788.0 41.0 779.0 30.0 Q 775.0 26.0 757.0 30.0 Q 703.0 39.0 704.0 33.0 Q 747.0 -9.0 769.0 -38.0 Q 781.0 -56.0 795.0 -61.0 Q 802.0 -65.0 811.0 -56.0 Q 850.0 -5.0 849.0 36.0 Q 836.0 300.0 856.0 335.0 Q 868.0 353.0 857.0 362.0 Q 838.0 380.0 806.0 394.0 Q 790.0 401.0 776.0 395.0 Q 725.0 367.0 646.0 359.0 Z" fill="lightgray"></path>
      </clipPath>
      <path clip-path="url(#make-me-a-hanzi-clip-20)" d="M 649.0 350.0 L 727.0 357.0 L 787.0 375.0 L 803.0 369.0 L 825.0 346.0 L 819.0 278.0 L 819.0 48.0 L 811.0 15.0 L 796.0 -7.0 L 770.0 1.0 L 724.0 28.0 L 710.0 27.0 " fill="none" id="make-me-a-hanzi-animation-20" stroke-dasharray="771 1542" stroke-linecap="round"></path>

      <clipPath id="make-me-a-hanzi-clip-21">
      <path d="M 639.0 280.0 Q 675.0 220.0 694.0 217.0 Q 706.0 214.0 713.0 229.0 Q 716.0 239.0 710.0 259.0 Q 700.0 283.0 646.0 303.0 Q 639.0 306.0 636.0 296.0 Q 635.0 289.0 639.0 280.0 Z" fill="lightgray"></path>
      </clipPath>
      <path clip-path="url(#make-me-a-hanzi-clip-21)" d="M 646.0 293.0 L 687.0 252.0 L 697.0 233.0 " fill="none" id="make-me-a-hanzi-animation-21" stroke-dasharray="207 414" stroke-linecap="round"></path>

      <clipPath id="make-me-a-hanzi-clip-22">
      <path d="M 610.0 112.0 Q 600.0 108.0 602.0 100.0 Q 603.0 90.0 613.0 86.0 Q 634.0 80.0 663.0 75.0 Q 672.0 76.0 678.0 86.0 Q 690.0 107.0 750.0 174.0 Q 759.0 183.0 764.0 193.0 Q 771.0 202.0 769.0 209.0 Q 763.0 212.0 661.0 140.0 Q 612.0 113.0 610.0 112.0 Z" fill="lightgray"></path>
      </clipPath>
      <path clip-path="url(#make-me-a-hanzi-clip-22)" d="M 615.0 100.0 L 656.0 105.0 L 768.0 205.0 " fill="none" id="make-me-a-hanzi-animation-22" stroke-dasharray="319 638" stroke-linecap="round"></path>

</g>
</svg>
